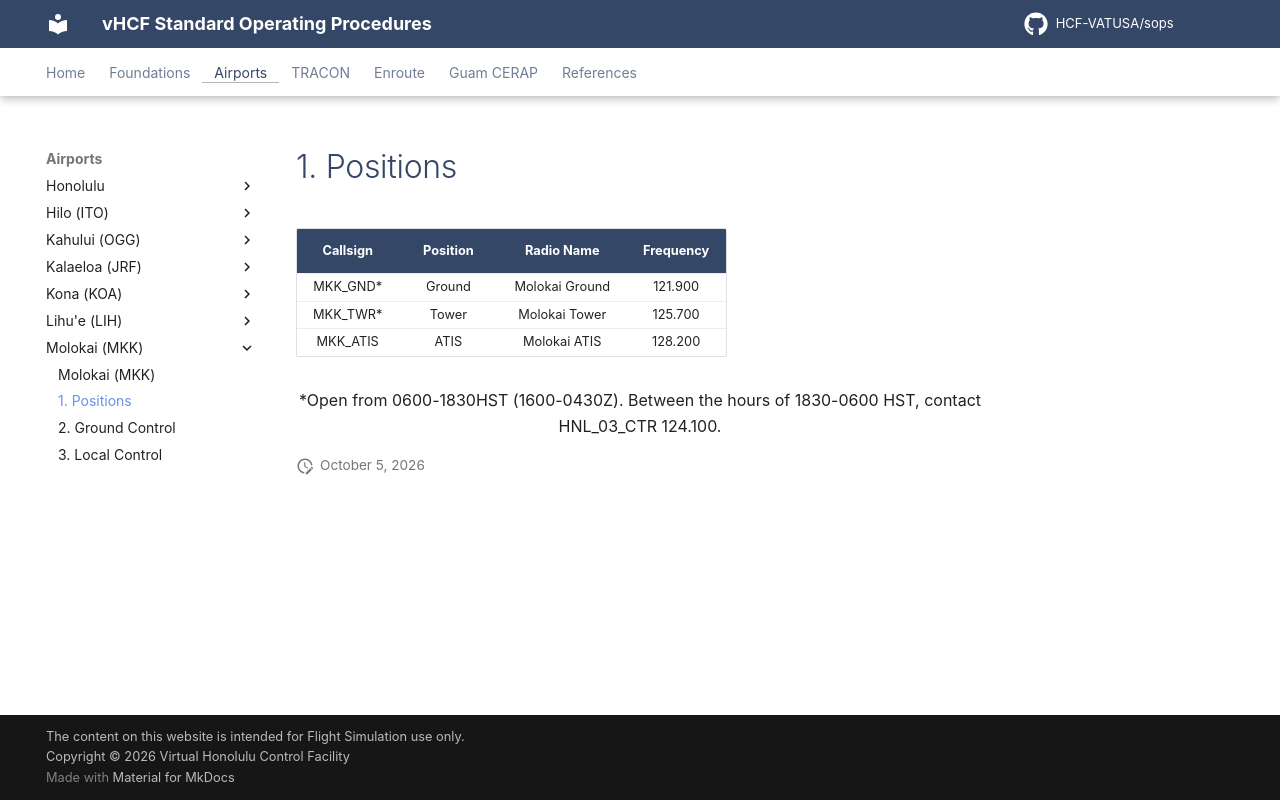

repository: HCF-VATUSA/sops · page: airports/Molokai/positions/index.html · generator: mkdocs

# 1. Positions

| Callsign           | Position          | Radio Name           | Frequency                       |
| :------------------: | :----------------: | :------------------: | :---------------------------: |
| MKK_GND* | Ground | Molokai Ground | 121.900 |
| MKK_TWR* | Tower | Molokai Tower | 125.700 |
| MKK_ATIS | ATIS | Molokai ATIS | 128.200 |

<p style="text-align: center;">*Open from 0600-1830HST (1600-0430Z). Between the hours of 1830-0600 HST, contact HNL_03_CTR 124.100.</p>
